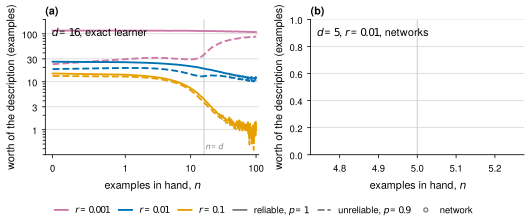

Data behind this chart, as committed beside it:
seed, d, a0, r, p, n, R_ex, R_desc, ident, worth
0, 16, 10.0, 0.1, 1.0, 0, 2.511, 1.388, 0.0, 14.86
0, 16, 10.0, 0.1, 1.0, 1, 2.474, 1.36, 0.0, 14.04
0, 16, 10.0, 0.1, 1.0, 2, 2.441, 1.33, 0.0, 13.22
0, 16, 10.0, 0.1, 1.0, 3, 2.401, 1.294, 0.0, 12.44
0, 16, 10.0, 0.1, 1.0, 4, 2.357, 1.262, 0.0, 11.64
0, 16, 10.0, 0.1, 1.0, 5, 2.308, 1.227, 0.0, 10.85
0, 16, 10.0, 0.1, 1.0, 6, 2.262, 1.187, 0.0, 10.11
0, 16, 10.0, 0.1, 1.0, 7, 2.206, 1.144, 0.0, 9.4
0, 16, 10.0, 0.1, 1.0, 8, 2.139, 1.105, 0.0, 8.66
0, 16, 10.0, 0.1, 1.0, 9, 2.07, 1.056, 0.0, 7.99
0, 16, 10.0, 0.1, 1.0, 10, 1.991, 1.015, 0.0, 7.32
0, 16, 10.0, 0.1, 1.0, 11, 1.895, 0.9653, 0.0, 6.72
0, 16, 10.0, 0.1, 1.0, 12, 1.801, 0.9181, 0.0, 6.13
0, 16, 10.0, 0.1, 1.0, 13, 1.669, 0.8703, 0.0, 5.62
0, 16, 10.0, 0.1, 1.0, 14, 1.523, 0.8244, 0.0, 5.12
0, 16, 10.0, 0.1, 1.0, 15, 1.367, 0.779, 0.0, 4.71
0, 16, 10.0, 0.1, 1.0, 16, 1.204, 0.7262, 0.0, 4.45
0, 16, 10.0, 0.1, 1.0, 17, 1.056, 0.6864, 0.0, 4.04
0, 16, 10.0, 0.1, 1.0, 18, 0.9303, 0.6447, 0.0, 3.69
0, 16, 10.0, 0.1, 1.0, 19, 0.834, 0.6073, 0.0, 3.34
0, 16, 10.0, 0.1, 1.0, 20, 0.7565, 0.5718, 0.0, 3.07
0, 16, 10.0, 0.1, 1.0, 21, 0.6892, 0.5368, 0.0, 2.98
0, 16, 10.0, 0.1, 1.0, 22, 0.6243, 0.5123, 0.0, 2.61
0, 16, 10.0, 0.1, 1.0, 23, 0.5746, 0.4829, 0.0, 2.52
0, 16, 10.0, 0.1, 1.0, 24, 0.5359, 0.4566, 0.0, 2.43
0, 16, 10.0, 0.1, 1.0, 25, 0.4973, 0.4344, 0.0, 2.19
0, 16, 10.0, 0.1, 1.0, 26, 0.4699, 0.4126, 0.0, 2.17
0, 16, 10.0, 0.1, 1.0, 27, 0.4388, 0.3924, 0.0, 2.21
0, 16, 10.0, 0.1, 1.0, 28, 0.416, 0.3762, 0.0, 2.03
0, 16, 10.0, 0.1, 1.0, 29, 0.3966, 0.357, 0.0, 2.07
0, 16, 10.0, 0.1, 1.0, 30, 0.3768, 0.3461, 0.0, 1.76
0, 16, 10.0, 0.1, 1.0, 31, 0.3582, 0.3307, 0.0, 1.95
0, 16, 10.0, 0.1, 1.0, 32, 0.3424, 0.3181, 0.0, 1.76
0, 16, 10.0, 0.1, 1.0, 33, 0.33, 0.3047, 0.0, 1.83
0, 16, 10.0, 0.1, 1.0, 34, 0.3144, 0.2945, 0.0, 1.72
0, 16, 10.0, 0.1, 1.0, 35, 0.3027, 0.2846, 0.0, 1.7
0, 16, 10.0, 0.1, 1.0, 36, 0.2913, 0.276, 0.0, 1.59
0, 16, 10.0, 0.1, 1.0, 37, 0.2818, 0.2662, 0.0, 1.54
0, 16, 10.0, 0.1, 1.0, 38, 0.2719, 0.2571, 0.0, 1.49
0, 16, 10.0, 0.1, 1.0, 39, 0.2614, 0.2474, 0.0, 1.79
0, 16, 10.0, 0.1, 1.0, 40, 0.2526, 0.2438, 0.0, 1.3
0, 16, 10.0, 0.1, 1.0, 41, 0.246, 0.2357, 0.0, 1.41
0, 16, 10.0, 0.1, 1.0, 42, 0.2386, 0.2292, 0.0, 1.38
0, 16, 10.0, 0.1, 1.0, 43, 0.2314, 0.2219, 0.0, 1.64
0, 16, 10.0, 0.1, 1.0, 44, 0.2256, 0.2163, 0.0, 1.47
0, 16, 10.0, 0.1, 1.0, 45, 0.2198, 0.2106, 0.0, 1.31
0, 16, 10.0, 0.1, 1.0, 46, 0.2124, 0.2055, 0.0, 1.23
0, 16, 10.0, 0.1, 1.0, 47, 0.2065, 0.2009, 0.0, 1.24
0, 16, 10.0, 0.1, 1.0, 48, 0.2021, 0.195, 0.0, 1.42
0, 16, 10.0, 0.1, 1.0, 49, 0.1968, 0.1901, 0.0, 1.73
0, 16, 10.0, 0.1, 1.0, 50, 0.1924, 0.1852, 0.0, 1.67
0, 16, 10.0, 0.1, 1.0, 51, 0.1893, 0.1814, 0.0, 1.54
0, 16, 10.0, 0.1, 1.0, 52, 0.1832, 0.1775, 0.0, 1.48
0, 16, 10.0, 0.1, 1.0, 53, 0.1798, 0.1754, 0.0, 0.9
0, 16, 10.0, 0.1, 1.0, 54, 0.1749, 0.1719, 0.0, 1.23
0, 16, 10.0, 0.1, 1.0, 55, 0.1728, 0.1657, 0.0, 1.63
0, 16, 10.0, 0.1, 1.0, 56, 0.1685, 0.164, 0.0, 1.02
0, 16, 10.0, 0.1, 1.0, 57, 0.1641, 0.1604, 0.0, 1.14
0, 16, 10.0, 0.1, 1.0, 58, 0.1607, 0.1568, 0.0, 1.45
0, 16, 10.0, 0.1, 1.0, 59, 0.1581, 0.1541, 0.0, 1.24
... 1,758 more rows
